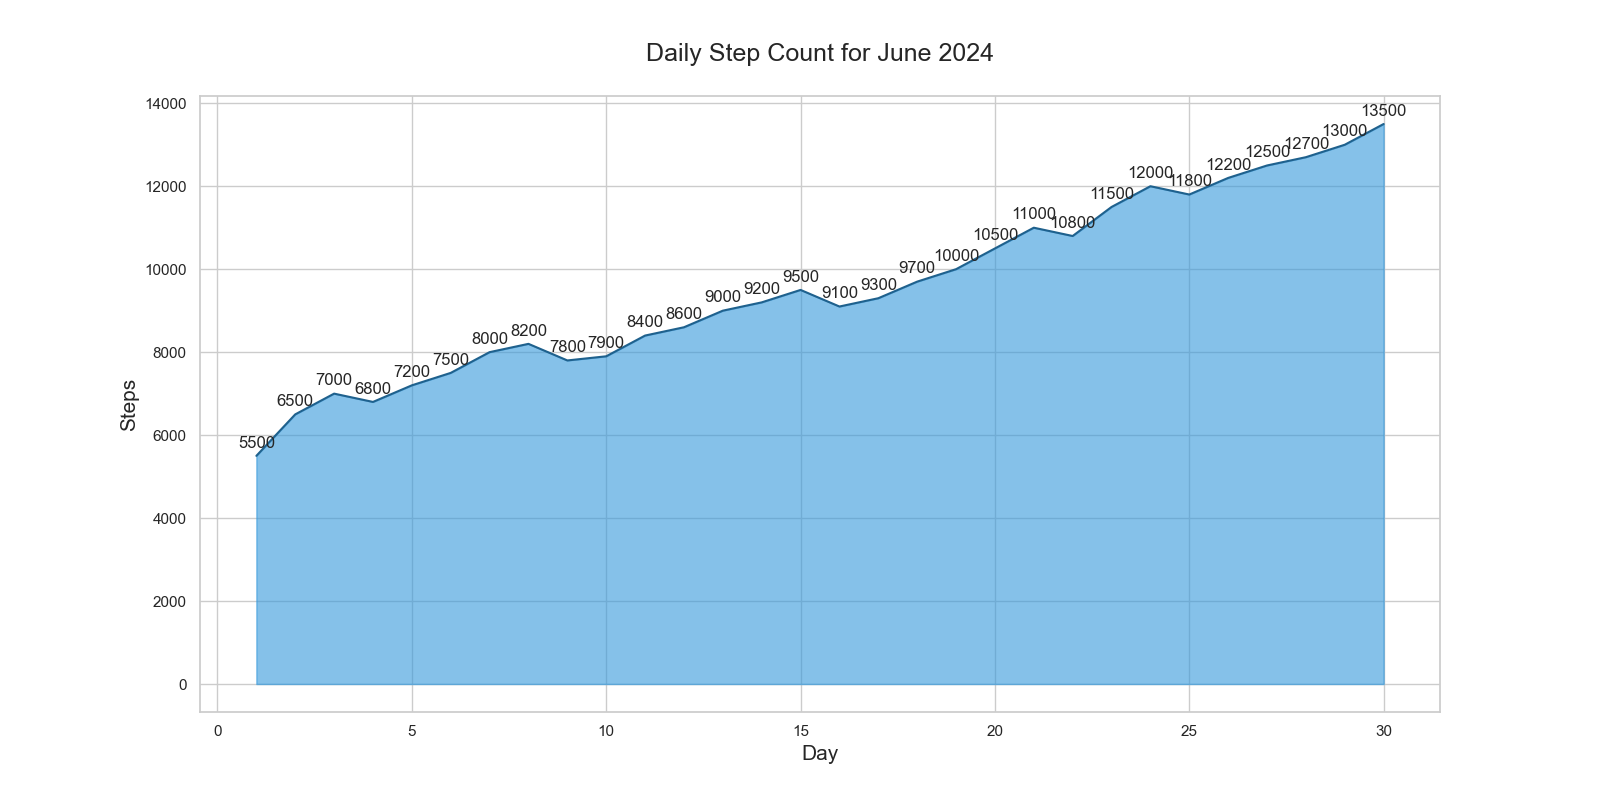

The table this chart was drawn from, first rows:
Day, Steps
1, 5500
2, 6500
3, 7000
4, 6800
5, 7200
6, 7500
7, 8000
8, 8200
9, 7800
10, 7900
11, 8400
12, 8600
13, 9000
14, 9200
15, 9500
16, 9100
17, 9300
18, 9700
19, 10000
20, 10500
21, 11000
22, 10800
23, 11500
24, 12000
25, 11800
26, 12200
27, 12500
28, 12700
29, 13000
30, 13500
